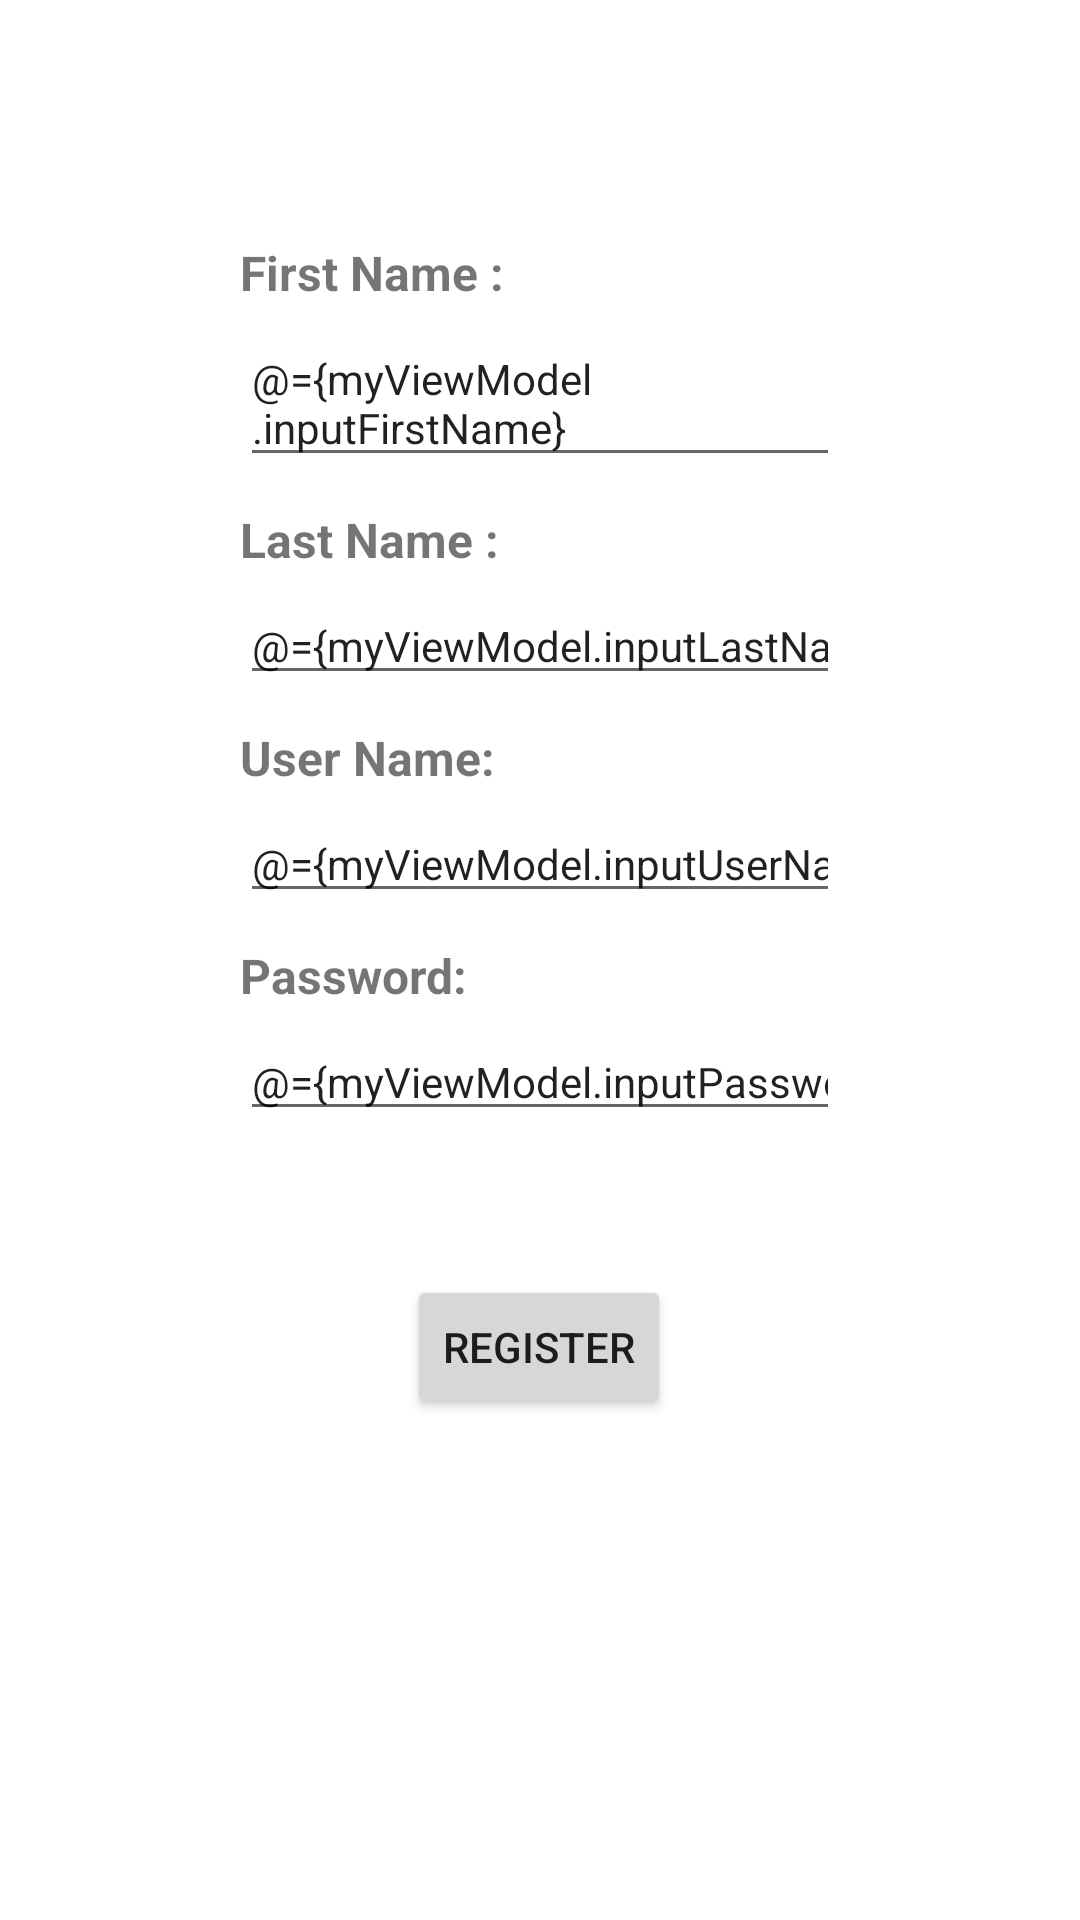

The Android layout XML behind this screen, and the referenced resources:
<!-- AndroidManifest.xml: application theme AppTheme -->
<!-- res/layout/register_home_fragment.xml -->
<?xml version="1.0" encoding="utf-8"?>
<layout xmlns:android="http://schemas.android.com/apk/res/android"
    xmlns:app="http://schemas.android.com/apk/res-auto"
    xmlns:tools="http://schemas.android.com/tools"
    tools:context=".register.RegisterFragment">

    <data>
        <variable
            name="myViewModel"
            type="com.infigo.githubdemoappmain.register.RegisterViewModel" />
    </data>

    <androidx.constraintlayout.widget.ConstraintLayout
        android:layout_width="match_parent"
        android:layout_height="match_parent">

        <EditText
            android:id="@+id/secondNameTextField"
            style="@style/PlainTextStyle"
            android:layout_width="0dp"
            android:layout_height="wrap_content"
            android:layout_marginStart="80dp"
            android:layout_marginTop="5dp"
            android:layout_marginEnd="80dp"
            android:autofillHints=""
            android:ems="10"
            android:text="@={myViewModel.inputLastName}"
            android:hint="@string/SecondNameTextField"
            android:inputType="textPersonName"
            android:textAlignment="viewStart"
            android:textSize="14sp"
            app:layout_constraintEnd_toEndOf="parent"
            app:layout_constraintHorizontal_bias="0.5"
            app:layout_constraintStart_toStartOf="parent"
            app:layout_constraintTop_toBottomOf="@+id/secondNameText" />

        <TextView
            android:id="@+id/firstNameText"
            android:layout_width="0dp"
            android:layout_height="wrap_content"
            android:layout_marginStart="80dp"
            android:layout_marginTop="80dp"
            android:layout_marginEnd="80dp"
            android:text="@string/FirstNameText"
            android:textAlignment="viewStart"
            android:textSize="16sp"
            android:textStyle="bold"
            app:layout_constraintBottom_toTopOf="@+id/first_name_text_field"
            app:layout_constraintEnd_toEndOf="parent"
            app:layout_constraintHorizontal_bias="0.5"
            app:layout_constraintStart_toStartOf="parent"
            app:layout_constraintTop_toTopOf="parent" />

        <EditText
            android:id="@+id/first_name_text_field"
            style="@style/PlainTextStyle"
            android:layout_width="0dp"
            android:layout_height="wrap_content"
            android:layout_marginStart="80dp"
            android:layout_marginTop="5dp"
            android:layout_marginEnd="80dp"
            android:text="@={myViewModel.inputFirstName}"
            android:hint="@string/FirstNameTextField"
            android:importantForAutofill="no"
            android:textAlignment="viewStart"
            android:textSize="14sp"
            app:layout_constraintEnd_toEndOf="parent"
            app:layout_constraintHorizontal_bias="0.5"
            app:layout_constraintStart_toStartOf="parent"
            app:layout_constraintTop_toBottomOf="@+id/firstNameText" />

        <TextView
            android:id="@+id/secondNameText"
            android:layout_width="0dp"
            android:layout_height="wrap_content"
            android:layout_marginStart="80dp"
            android:layout_marginTop="10dp"
            android:layout_marginEnd="80dp"
            android:gravity="center_horizontal"
            android:text="@string/LastNameText"
            android:textAlignment="viewStart"
            android:textSize="16sp"
            android:textStyle="bold"
            app:layout_constraintEnd_toEndOf="parent"
            app:layout_constraintHorizontal_bias="0.5"
            app:layout_constraintStart_toStartOf="parent"
            app:layout_constraintTop_toBottomOf="@+id/first_name_text_field"
            tools:ignore="RtlCompat" />

        <TextView
            android:id="@+id/userNameTextView"
            android:layout_width="0dp"
            android:layout_height="wrap_content"
            android:layout_marginStart="80dp"
            android:layout_marginTop="10dp"
            android:layout_marginEnd="80dp"
            android:text="@string/UserNameTextView"
            android:textAlignment="viewStart"
            android:textSize="16sp"
            android:textStyle="bold"
            app:layout_constraintEnd_toEndOf="parent"
            app:layout_constraintHorizontal_bias="0.5"
            app:layout_constraintStart_toStartOf="parent"
            app:layout_constraintTop_toBottomOf="@+id/secondNameTextField" />

        <TextView
            android:id="@+id/passwordTextView"
            android:layout_width="0dp"
            android:layout_height="wrap_content"
            android:layout_marginStart="80dp"
            android:layout_marginTop="10dp"
            android:layout_marginEnd="80dp"
            android:text="@string/PasswordText"
            android:textAlignment="viewStart"
            android:textSize="16sp"
            android:textStyle="bold"
            app:layout_constraintEnd_toEndOf="parent"
            app:layout_constraintHorizontal_bias="0.0"
            app:layout_constraintStart_toStartOf="parent"
            app:layout_constraintTop_toBottomOf="@+id/userNameTextField" />

        <EditText
            android:id="@+id/userNameTextField"
            android:layout_width="0dp"
            android:layout_height="wrap_content"
            android:layout_marginStart="80dp"
            android:layout_marginTop="5dp"
            android:layout_marginEnd="80dp"
            android:ems="10"
            android:hint="@string/UsernameTextField"
            android:importantForAutofill="no"
            android:inputType="textPersonName"
            android:text="@={myViewModel.inputUserName}"
            android:textSize="14sp"
            app:layout_constraintEnd_toEndOf="parent"
            app:layout_constraintStart_toStartOf="parent"
            app:layout_constraintTop_toBottomOf="@+id/userNameTextView" />

        <EditText
            android:id="@+id/passwordTextField"
            android:layout_width="0dp"
            android:layout_height="wrap_content"
            android:layout_marginStart="80dp"
            android:layout_marginTop="5dp"
            android:layout_marginEnd="80dp"
            android:ems="10"
            android:hint="@string/PasswordTextFiels"
            android:importantForAutofill="no"
            android:inputType="textPersonName"
            android:text="@={myViewModel.inputPassword}"
            android:textSize="14sp"
            app:layout_constraintEnd_toEndOf="parent"
            app:layout_constraintHorizontal_bias="0.0"
            app:layout_constraintStart_toStartOf="parent"
            app:layout_constraintTop_toBottomOf="@+id/passwordTextView" />

        <Button
            android:id="@+id/submitButton"
            android:layout_width="wrap_content"
            android:layout_height="wrap_content"
            android:layout_marginStart="16dp"
            android:layout_marginTop="48dp"
            android:layout_marginEnd="16dp"
            android:onClick="@{()->myViewModel.submitButton()}"
            android:text="@string/submitButton"
            app:layout_constraintEnd_toEndOf="parent"
            app:layout_constraintHorizontal_bias="0.498"
            app:layout_constraintStart_toStartOf="parent"
            app:layout_constraintTop_toBottomOf="@+id/passwordTextField" />

    </androidx.constraintlayout.widget.ConstraintLayout>


</layout>
<!-- resources referenced by this layout -->
<resources>
  <string name="FirstNameText">First Name :</string>
  <string name="FirstNameTextField">Enter First Name</string>
  <string name="LastNameText">Last Name :</string>
  <string name="PasswordText">Password:</string>
  <string name="PasswordTextFiels">Enter Password</string>
  <string name="SecondNameTextField">Enter Second Name</string>
  <string name="UserNameTextView">User Name:</string>
  <string name="UsernameTextField">Enter User Name</string>
  <string name="submitButton">Register</string>
</resources>
